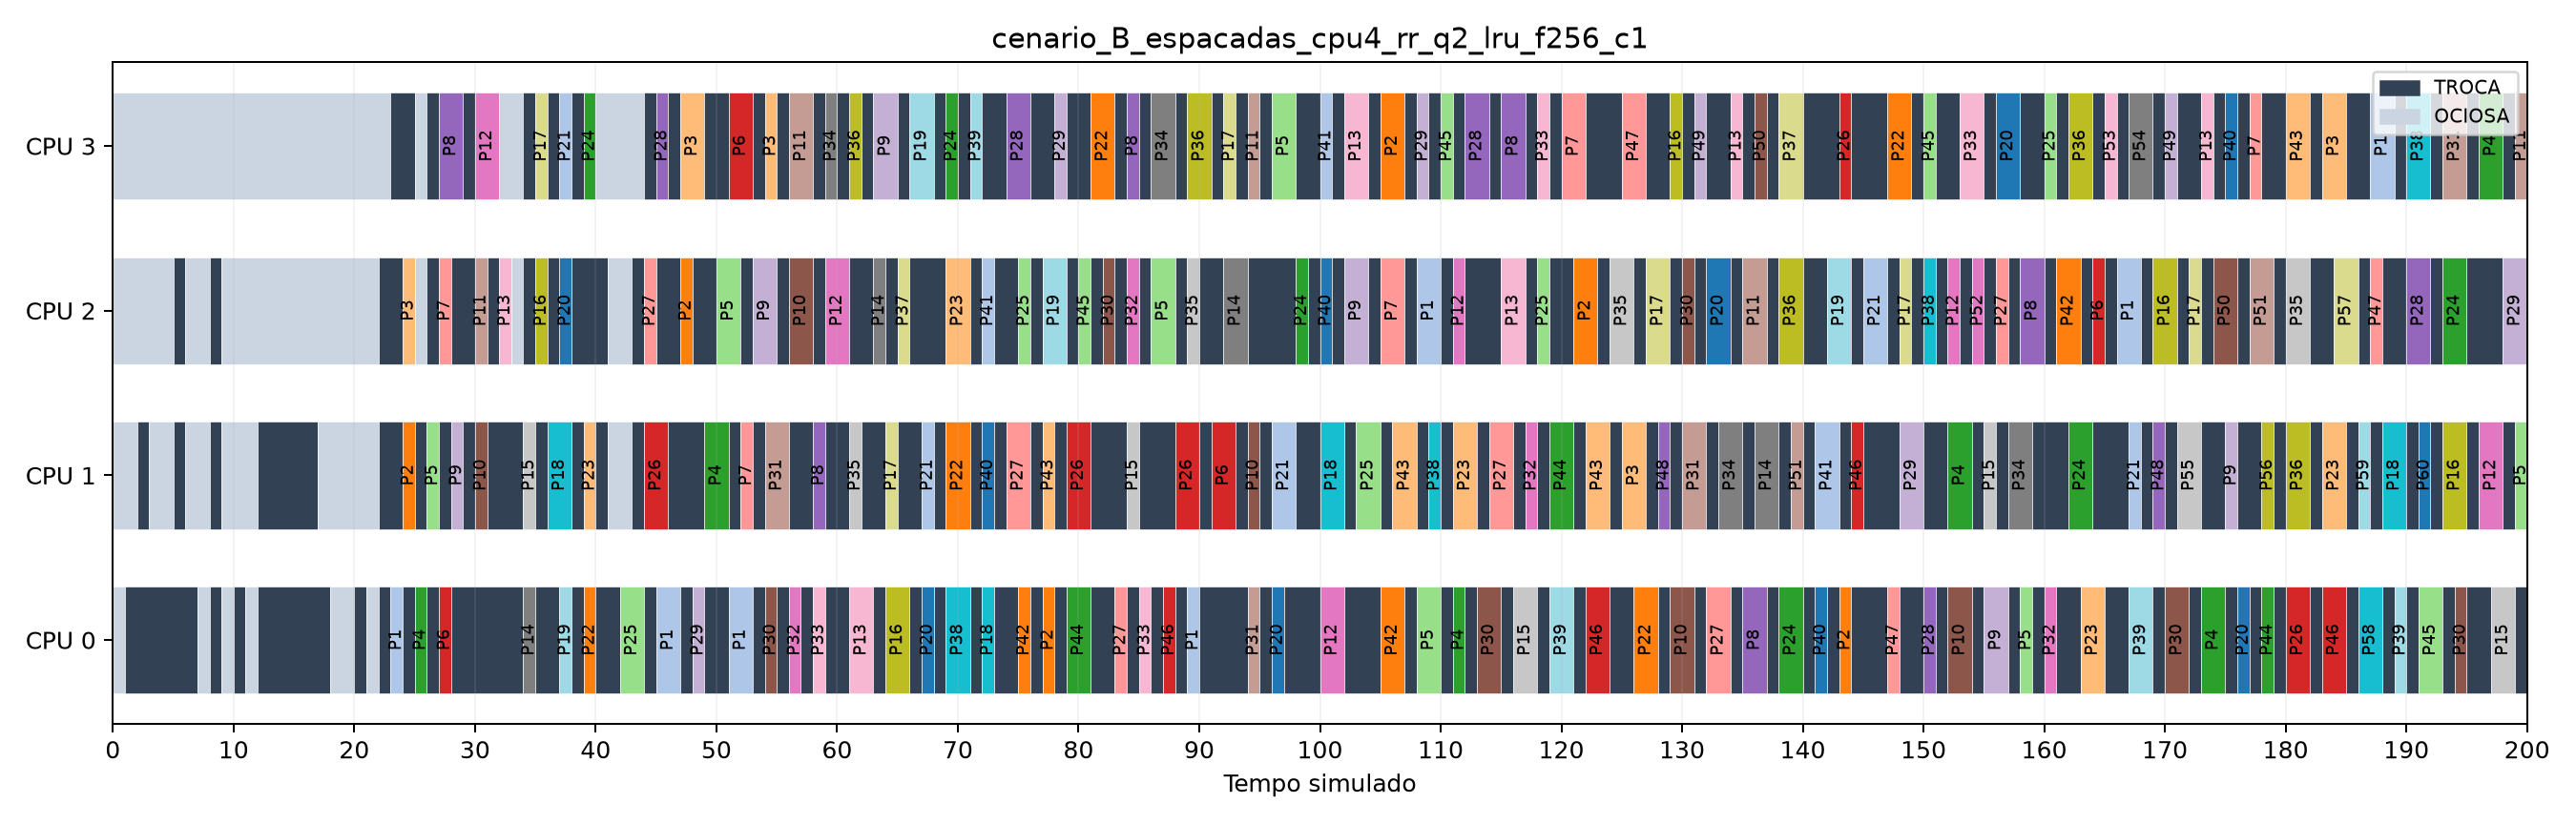

Values plotted in this chart, from the file beside it:
cpu, inicio, fim, evento
0, 0, 1, OCIOSA
0, 1, 7, TROCA
0, 7, 8, OCIOSA
0, 8, 9, TROCA
0, 9, 10, OCIOSA
0, 10, 11, TROCA
0, 11, 12, OCIOSA
0, 12, 18, TROCA
0, 18, 20, OCIOSA
0, 20, 21, TROCA
0, 21, 22, OCIOSA
0, 22, 23, TROCA
0, 23, 24, P1
0, 24, 25, TROCA
0, 25, 26, P4
0, 26, 27, TROCA
0, 27, 28, P6
0, 28, 34, TROCA
0, 34, 35, P14
0, 35, 37, TROCA
0, 37, 38, P19
0, 38, 39, TROCA
0, 39, 40, P22
0, 40, 42, TROCA
0, 42, 44, P25
0, 44, 45, TROCA
0, 45, 47, P1
0, 47, 48, TROCA
0, 48, 49, P29
0, 49, 51, TROCA
0, 51, 53, P1
0, 53, 54, TROCA
0, 54, 55, P30
0, 55, 56, TROCA
0, 56, 57, P32
0, 57, 58, TROCA
0, 58, 59, P33
0, 59, 61, TROCA
0, 61, 63, P13
0, 63, 64, TROCA
0, 64, 66, P16
0, 66, 67, TROCA
0, 67, 68, P20
0, 68, 69, TROCA
0, 69, 71, P38
0, 71, 72, TROCA
0, 72, 73, P18
0, 73, 75, TROCA
0, 75, 76, P42
0, 76, 77, TROCA
0, 77, 78, P2
0, 78, 79, TROCA
0, 79, 81, P44
0, 81, 83, TROCA
0, 83, 84, P27
0, 84, 85, TROCA
0, 85, 86, P33
0, 86, 87, TROCA
0, 87, 88, P46
0, 88, 89, TROCA
... 459 more rows
